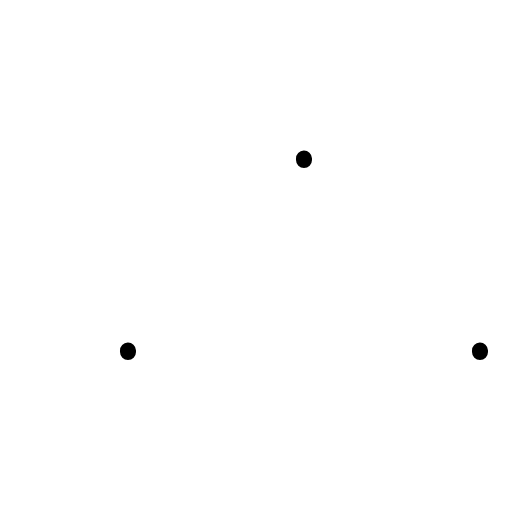
t = 0.00 s
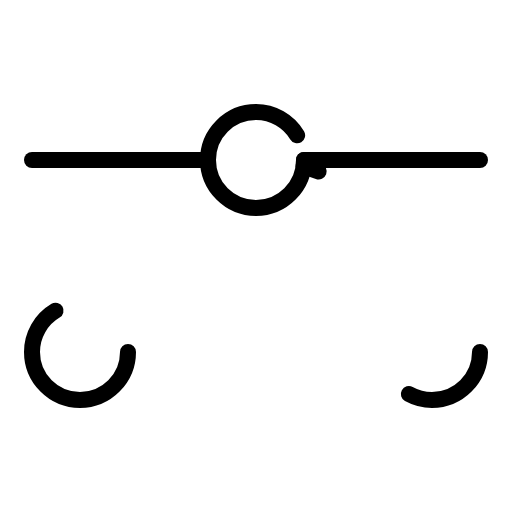
t = 1.80 s
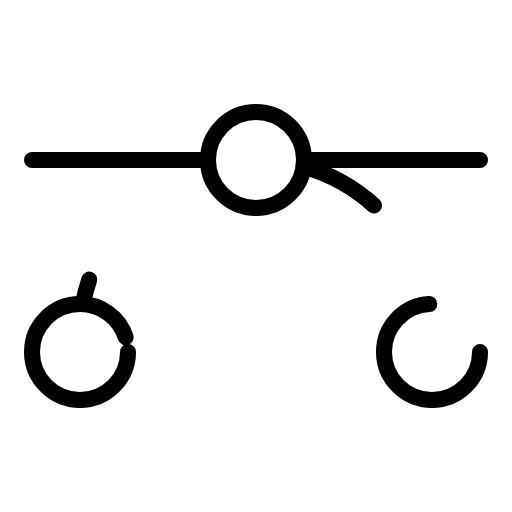
t = 2.18 s
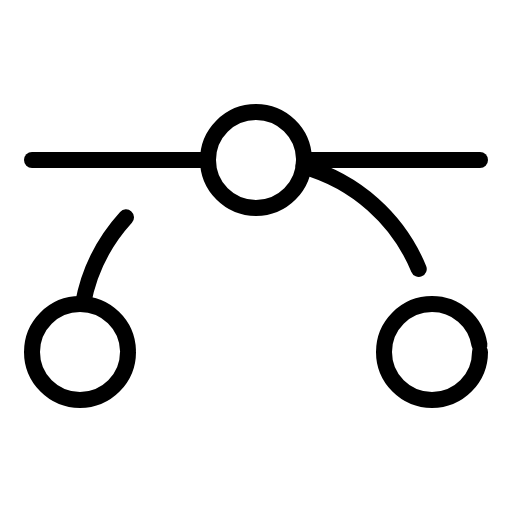
t = 2.55 s
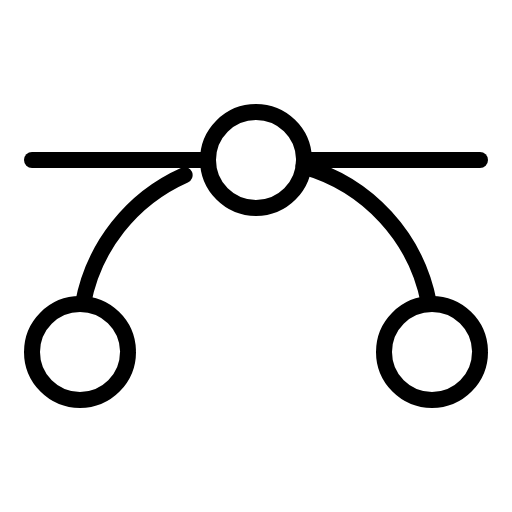
t = 2.93 s
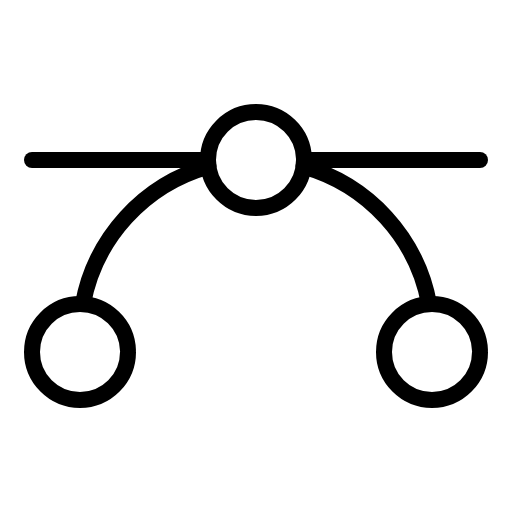
t = 3.30 s

The animated SVG that drew these frames (rendered in a browser with its animation timeline set to each time). Animation: 1 CSS @keyframes rule; one cycle of 3.30 s.

<svg xmlns="http://www.w3.org/2000/svg" viewBox="0 0 256 256">
  <style>
    .draw-line {
      stroke-dasharray: 1;
      stroke-dashoffset: 1;
      animation: phosphor-draw-in 1.5s ease-in-out forwards;
    }
    @keyframes phosphor-draw-in {
      to { stroke-dashoffset: 0; }
    }
  </style><rect width="256" height="256" fill="none"/><line x1="16" y1="80" x2="104" y2="80" fill="none" stroke="currentColor" stroke-linecap="round" stroke-linejoin="round" stroke-width="8" class="draw-line" pathLength="1" style="animation-delay: 0s"/><line x1="152" y1="80" x2="240" y2="80" fill="none" stroke="currentColor" stroke-linecap="round" stroke-linejoin="round" stroke-width="8" class="draw-line" pathLength="1" style="animation-delay: 0.3s"/><circle cx="128" cy="80" r="24" fill="none" stroke="currentColor" stroke-linecap="round" stroke-linejoin="round" stroke-width="8" class="draw-line" pathLength="1" style="animation-delay: 0.6s"/><circle cx="40" cy="176" r="24" fill="none" stroke="currentColor" stroke-linecap="round" stroke-linejoin="round" stroke-width="8" class="draw-line" pathLength="1" style="animation-delay: 0.9s"/><circle cx="216" cy="176" r="24" fill="none" stroke="currentColor" stroke-linecap="round" stroke-linejoin="round" stroke-width="8" class="draw-line" pathLength="1" style="animation-delay: 1.2s"/><path d="M151.78,83.25a88.12,88.12,0,0,1,62.78,68.8" fill="none" stroke="currentColor" stroke-linecap="round" stroke-linejoin="round" stroke-width="8" class="draw-line" pathLength="1" style="animation-delay: 1.5s"/><path d="M41.44,152.05a88.13,88.13,0,0,1,62.78-68.8" fill="none" stroke="currentColor" stroke-linecap="round" stroke-linejoin="round" stroke-width="8" class="draw-line" pathLength="1" style="animation-delay: 1.8s"/></svg>
